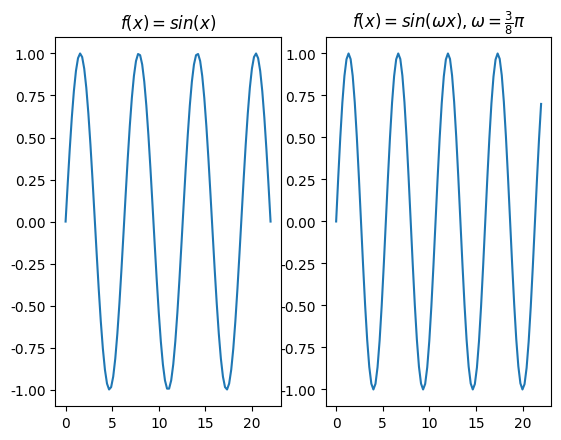

The script that saved this image:
# -*- coding: utf-8 -*-
"""
Created on Wed May 19 10:43:50 2021

[redacted]
"""

import matplotlib.pyplot as plt #调用matplotlib库
import numpy as np
x=np.linspace(0,7*np.pi,100) #0代表初始值，3*np.pi代表最后的值
y=np.sin(x) #代表正弦波

plt.rcParams['font.sans-serif']=['SimHei']#加上这句可以在图表中显示中文
plt.rcParams['axes.unicode_minus']=False#用来正常显示负号
plt.subplot(1,2,1)        #subplot(a,b,c) a:列，b:行, c:图像序列 这里表示 显示2行1 列的图像中的第一个
plt.title(r'$f(x)=sin(x)$')#显示标题
plt.plot(x,y)#x表示x轴的数据，y表示y轴的数据
plt.show()#显示图表

x1=[t*0.375*np.pi for t in x]
y1=np.sin(x1)
plt.subplot(1,2,2)
plt.title(r'$f(x)=sin(\omega x),\omega=\frac{3}{8}\pi$')
plt.plot(x,y1)
plt.show()